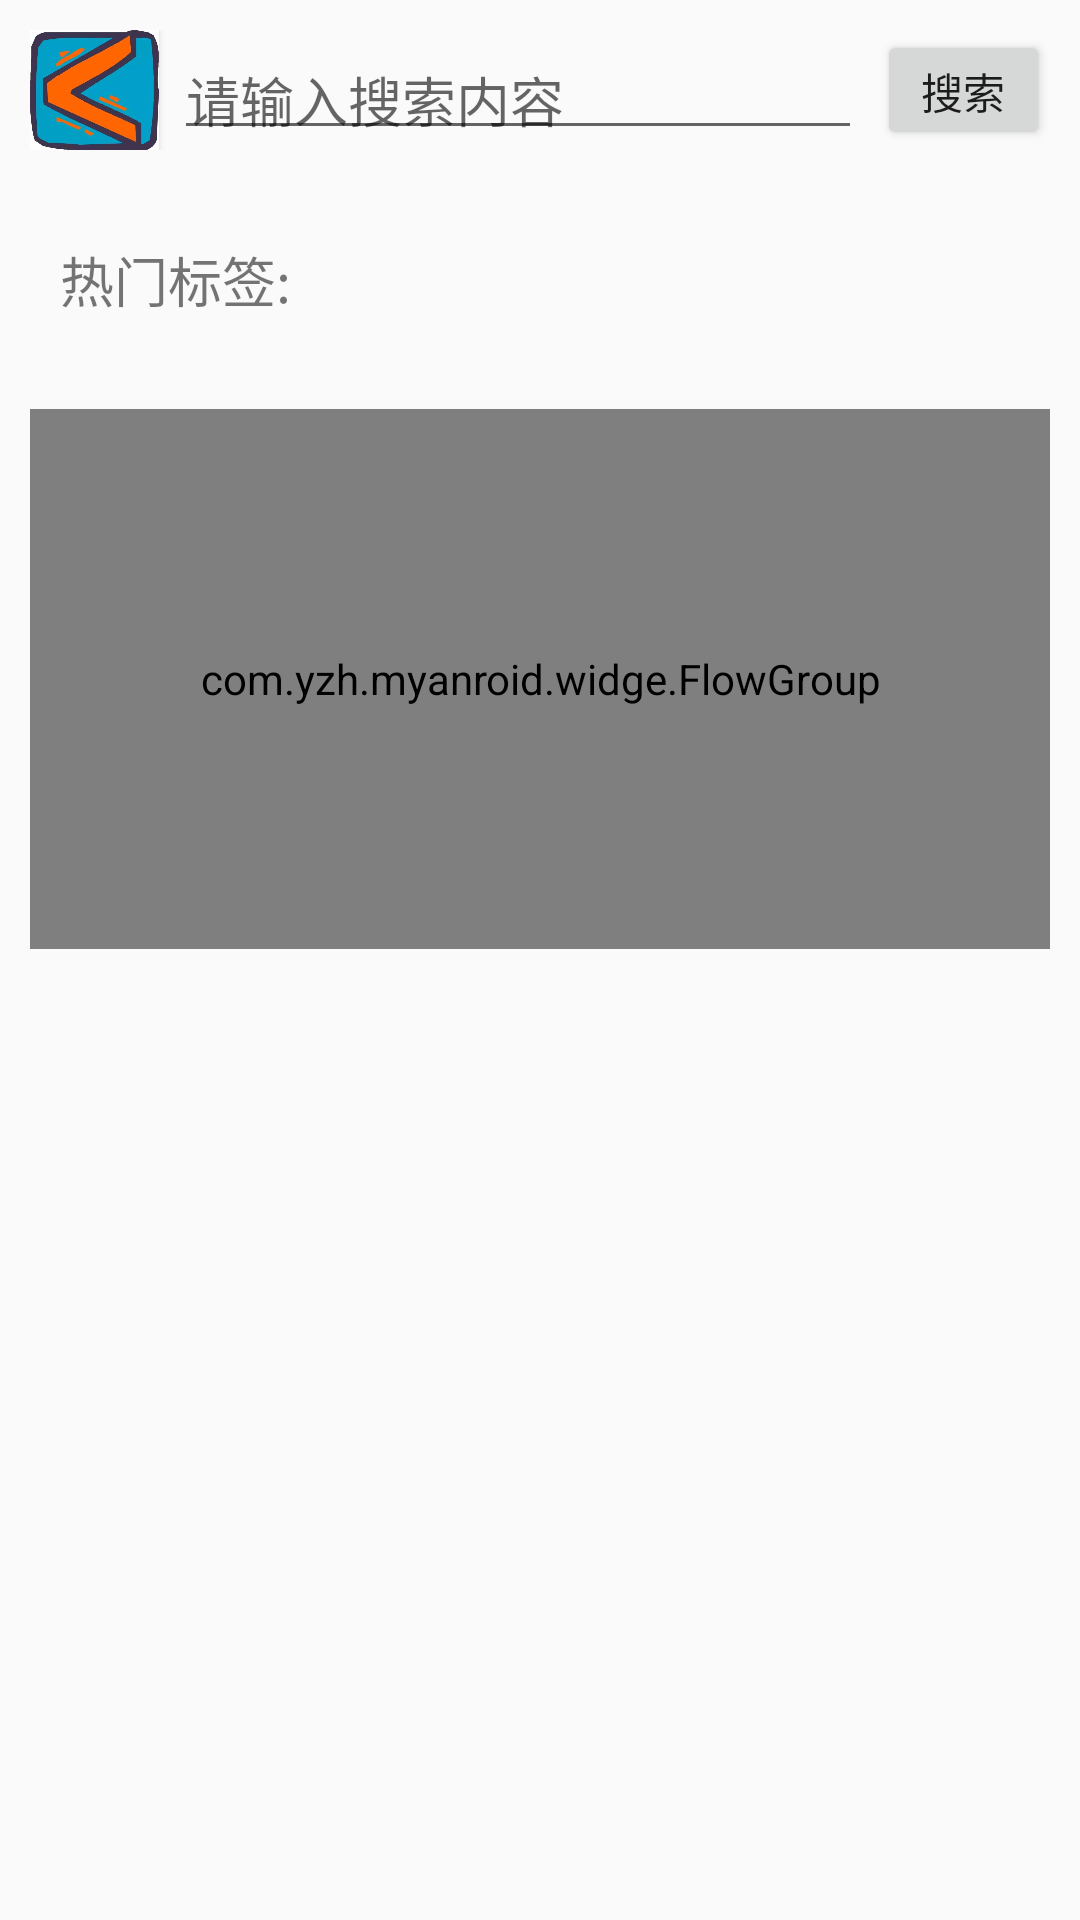

This screen was rendered from an Android layout file. Write that file and the resources it references.
<!-- AndroidManifest.xml: application theme Theme.AppCompat.Light.NoActionBar -->
<!-- res/layout/activity_search.xml -->
<?xml version="1.0" encoding="utf-8"?>
<LinearLayout android:layout_height="match_parent"
    android:layout_width="match_parent"
    android:orientation="vertical"
    xmlns:android="http://schemas.android.com/apk/res/android" >
    <LinearLayout
        android:layout_margin="10dp"
        android:layout_width="match_parent"
        android:layout_height="40dp">
        <Button
            android:layout_marginEnd="5dp"
            android:layout_width="0dp"
            android:layout_weight="1.5"
            android:id="@+id/search_btn_back"
            android:layout_height="match_parent"
            android:background="@drawable/search_back"
           />
        <EditText
            android:layout_width="0dp"
            android:layout_height="match_parent"
            android:layout_weight="8"
            android:id="@+id/search_et"
            android:layout_marginEnd="5dp"
            android:hint="@string/serach_et"/>
        <Button
            android:layout_width="0dp"
            android:layout_weight="2"
            android:id="@+id/search_btn_search"
            android:layout_height="match_parent"
            android:text="@string/search_btn" />
    </LinearLayout>
    <TextView
        android:layout_width="wrap_content"
        android:layout_height="wrap_content"
        android:layout_margin="20sp"
        android:textSize="18sp"
        android:text="@string/serach_hot"/>
    <com.yzh.myanroid.widge.FlowGroup
        android:layout_margin="10dp"
        android:layout_width="match_parent"
        android:id="@+id/serach_fg_hot"
        android:layout_height="180dp"/>
    <LinearLayout
        android:layout_margin="20dp"
        android:layout_width="match_parent"
        android:layout_height="match_parent"
        android:id="@+id/serach_ll_past"
        android:orientation="vertical"/>

 </LinearLayout>
<!-- resources referenced by this layout -->
<resources>
  <!-- drawable search_back: jpg bitmap (drawable, 22555 bytes) -->
  <string name="search_btn">搜索</string>
  <string name="serach_et">请输入搜索内容</string>
  <string name="serach_hot">热门标签:</string>
</resources>
